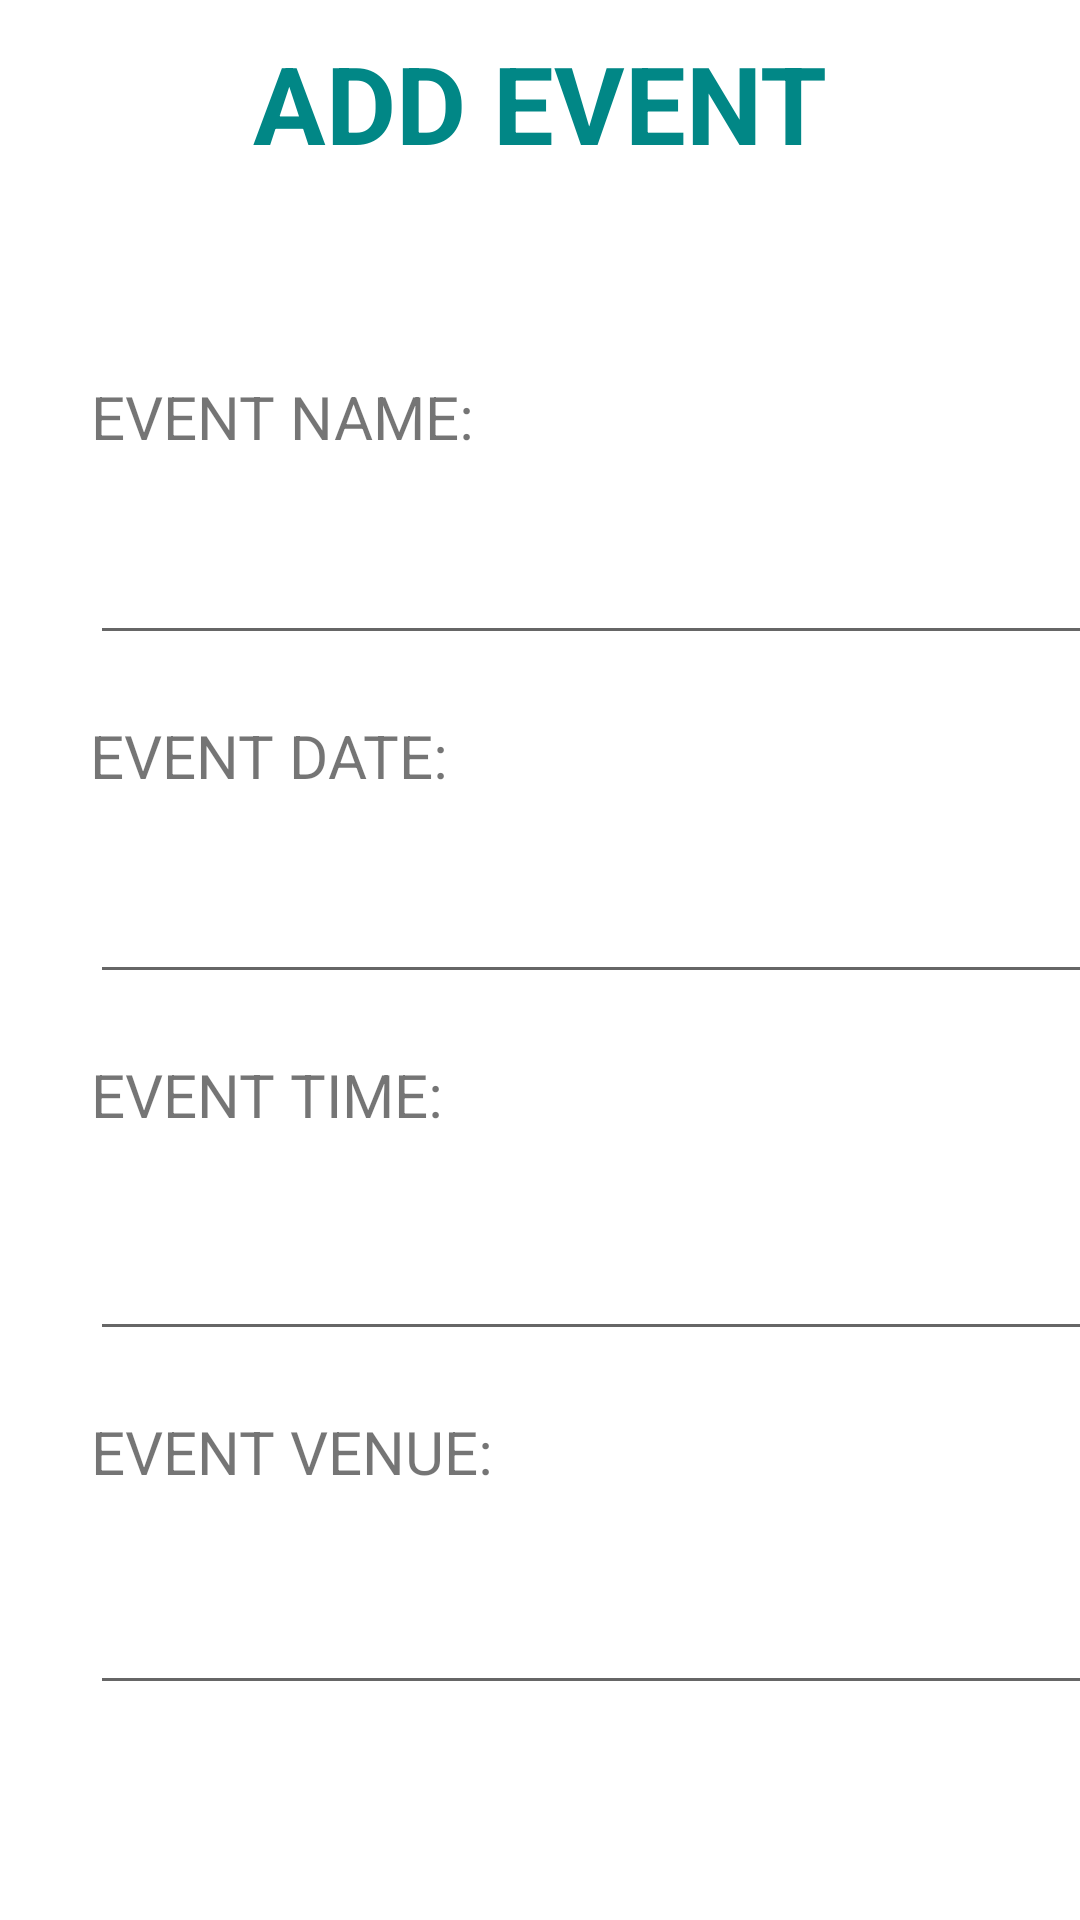

Produce the Android XML layout that renders to this screen, including the resource entries it uses.
<!-- AndroidManifest.xml: application theme Theme.MyApp -->
<!-- res/layout/activity_create_event_page.xml -->
<?xml version="1.0" encoding="utf-8"?>
<LinearLayout

    xmlns:android="http://schemas.android.com/apk/res/android"
    xmlns:app="http://schemas.android.com/apk/res-auto"
    xmlns:tools="http://schemas.android.com/tools"
    android:layout_width="match_parent"
    android:layout_height="match_parent"
    tools:context=".coordinator.CreateEventPage"
    android:orientation="vertical">

    <TextView
        android:id="@+id/header"
        android:layout_width="match_parent"
        android:layout_height="wrap_content"
        android:layout_marginStart="10dp"
        android:layout_marginTop="10dp"
        android:layout_marginEnd="10dp"
        android:layout_marginBottom="10dp"
        android:gravity="center"
        android:text="ADD EVENT"
        android:textAlignment="center"
        android:textColor="@color/teal_700"
        android:textSize="36dp"
        android:textStyle="bold">

    </TextView>




    <TextView
        android:id="@+id/eventnametv"
        android:layout_width="wrap_content"
        android:layout_height="wrap_content"
        android:layout_below="@+id/header"
        android:layout_marginStart="30dp"
        android:layout_marginTop="57dp"
        android:text="EVENT NAME: "
        android:textAlignment="center"
        android:textSize="20dp"
        android:textStyle="normal"

        >

    </TextView>

    <EditText
        android:id="@+id/EventnameET"
        android:layout_width="347dp"
        android:layout_height="63dp"
        android:layout_below="@+id/eventnametv"
        android:layout_alignParentEnd="true"
        android:layout_marginStart="30dp"
        android:layout_marginTop="3dp"
        android:layout_marginEnd="45dp"
        android:textSize="18dp" />

    <TextView
        android:id="@+id/eventdatetv"
        android:layout_width="wrap_content"
        android:layout_height="wrap_content"
        android:layout_below="@+id/EventnameET"
        android:layout_marginStart="30dp"
        android:layout_marginTop="20dp"
        android:text="EVENT DATE: "
        android:textAlignment="center"
        android:textSize="20dp"
        android:textStyle="normal"

        >

    </TextView>

    <EditText
        android:id="@+id/EventdateET"
        android:layout_width="340dp"
        android:layout_height="63dp"
        android:layout_below="@+id/eventdatetv"
        android:layout_alignParentEnd="true"
        android:layout_marginStart="30dp"
        android:layout_marginTop="3dp"
        android:layout_marginEnd="45dp"

        android:textSize="18dp" />

    <TextView
        android:id="@+id/eventtimetv"
        android:layout_width="wrap_content"
        android:layout_height="wrap_content"
        android:layout_below="@+id/EventdateET"
        android:layout_marginStart="30dp"
        android:layout_marginTop="20dp"
        android:text="EVENT TIME: "
        android:textAlignment="center"
        android:textSize="20dp"
        android:textStyle="normal"

        >

    </TextView>

    <EditText
        android:id="@+id/EventtimeET"
        android:layout_width="338dp"
        android:layout_height="69dp"
        android:layout_below="@+id/eventtimetv"
        android:layout_alignParentEnd="true"
        android:layout_marginStart="30dp"
        android:layout_marginTop="3dp"
        android:layout_marginEnd="45dp"
        android:textSize="18dp" />

    <TextView
        android:id="@+id/eventvenuetv"
        android:layout_width="wrap_content"
        android:layout_height="wrap_content"
        android:layout_below="@+id/EventtimeET"
        android:layout_marginStart="30dp"
        android:layout_marginTop="20dp"
        android:text="EVENT VENUE: "
        android:textAlignment="center"
        android:textSize="20dp"
        android:textStyle="normal"

        >

    </TextView>

    <EditText
        android:id="@+id/EventvenueET"
        android:layout_width="341dp"
        android:layout_height="68dp"
        android:layout_below="@+id/eventvenuetv"
        android:layout_alignParentEnd="true"
        android:layout_marginStart="30dp"
        android:layout_marginTop="3dp"
        android:layout_marginEnd="45dp"
        android:textSize="18dp" />

    <Button
        android:id="@+id/ADD"
        android:layout_width="122dp"
        android:layout_height="wrap_content"
        android:layout_below="@+id/EventvenueET"
        android:layout_alignParentStart="true"
        android:layout_alignParentEnd="true"
        android:layout_marginStart="143dp"
        android:layout_marginTop="66dp"
        android:layout_marginEnd="180dp"
        android:text="ADD"
        android:textSize="18dp"
        android:textStyle="normal">

    </Button>


</LinearLayout>
<!-- resources referenced by this layout -->
<resources>
  <color name="teal_700">#FF018786</color>
  <style name="Theme.MyApp" parent="Theme.MaterialComponents.DayNight.DarkActionBar">
          
          <item name="colorPrimary">@color/purple_500</item>
          <item name="colorPrimaryVariant">@color/blue_700</item>
          <item name="colorOnPrimary">@color/white</item>
          
          <item name="colorSecondary">@color/teal_200</item>
          <item name="colorSecondaryVariant">@color/teal_700</item>
          <item name="colorOnSecondary">@color/black</item>
          
          <item name="android:statusBarColor" tools:targetApi="l">?attr/colorPrimaryVariant</item>
          
      </style>
  <color name="purple_500">#FF6200EE</color>
  <color name="blue_700">#00E5FF</color>
  <color name="white">#FFFFFFFF</color>
  <color name="teal_200">#FF03DAC5</color>
  <color name="black">#FF000000</color>
</resources>
